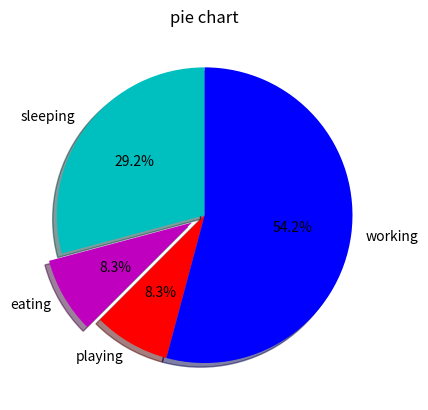

The script that saved this image:
from matplotlib import pyplot

slices = [7, 2, 2, 13]
cols = ["c", "m", "r", "b"]
activities = ['sleeping', 'eating', 'playing', 'working']

pyplot.pie(slices,
           labels=activities,
           colors=cols,
           startangle=90,
           shadow=True,
           explode=(0, 0.1, 0, 0),
           autopct="%1.1f%%")

pyplot.title("pie chart")
pyplot.show()
